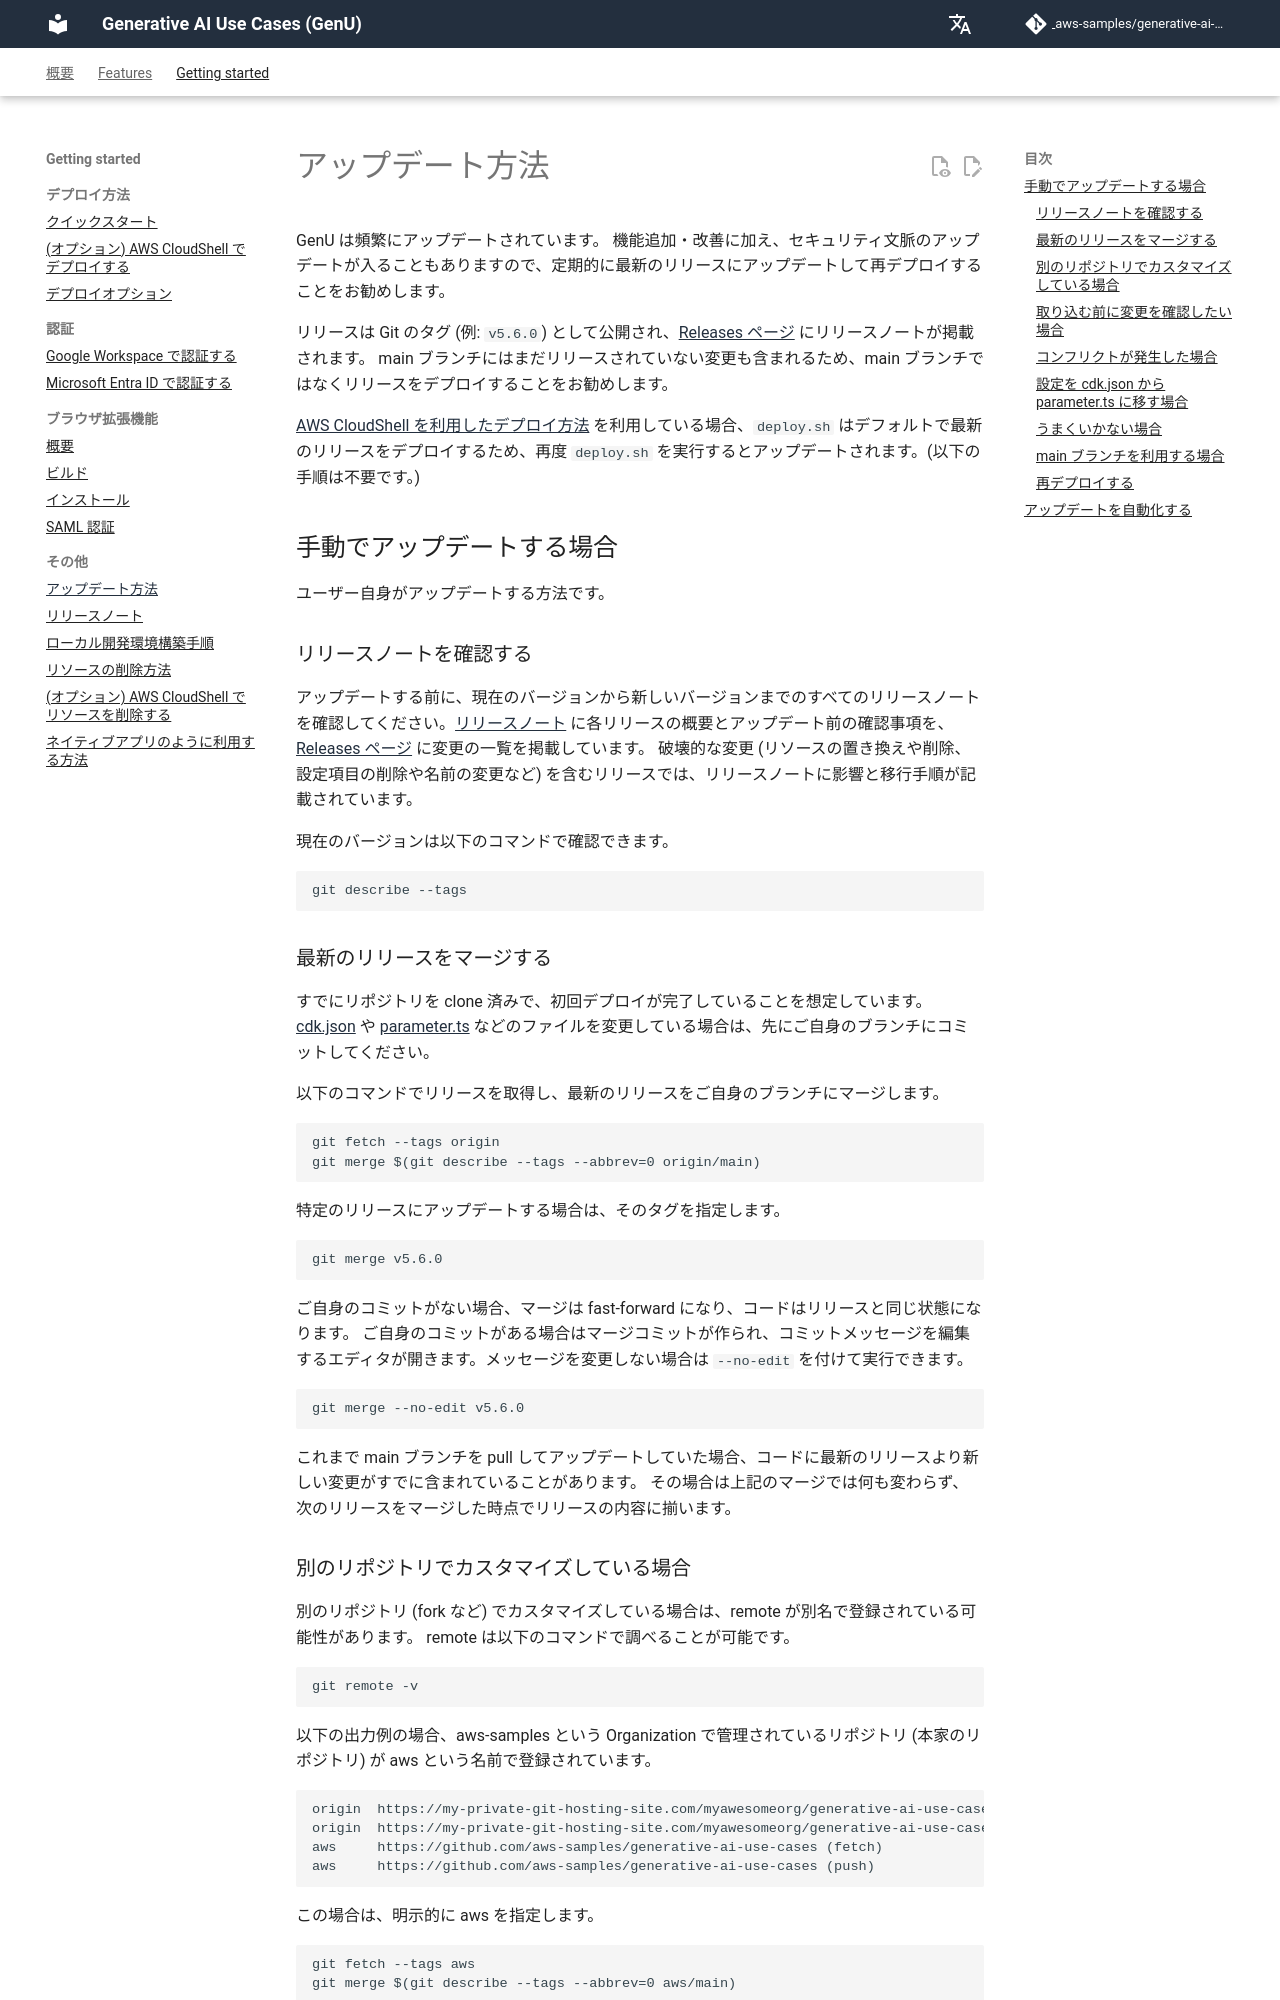

repository: aws-samples/generative-ai-use-cases · page: ja/UPDATE.html · generator: mkdocs

# アップデート方法

GenU は頻繁にアップデートされています。
機能追加・改善に加え、セキュリティ文脈のアップデートが入ることもありますので、定期的に最新のリリースにアップデートして再デプロイすることをお勧めします。

リリースは Git のタグ (例: `v5.6.0`) として公開され、[Releases ページ](https://github.com/aws-samples/generative-ai-use-cases/releases) にリリースノートが掲載されます。
main ブランチにはまだリリースされていない変更も含まれるため、main ブランチではなくリリースをデプロイすることをお勧めします。

[AWS CloudShell を利用したデプロイ方法](./DEPLOY_ON_CLOUDSHELL.md) を利用している場合、`deploy.sh` はデフォルトで最新のリリースをデプロイするため、再度 `deploy.sh` を実行するとアップデートされます。(以下の手順は不要です。)

## 手動でアップデートする場合

ユーザー自身がアップデートする方法です。

### リリースノートを確認する

アップデートする前に、現在のバージョンから新しいバージョンまでのすべてのリリースノートを確認してください。[リリースノート](./RELEASE_NOTES.md) に各リリースの概要とアップデート前の確認事項を、[Releases ページ](https://github.com/aws-samples/generative-ai-use-cases/releases) に変更の一覧を掲載しています。
破壊的な変更 (リソースの置き換えや削除、設定項目の削除や名前の変更など) を含むリリースでは、リリースノートに影響と移行手順が記載されています。

現在のバージョンは以下のコマンドで確認できます。

```bash
git describe --tags
```

### 最新のリリースをマージする

すでにリポジトリを clone 済みで、初回デプロイが完了していることを想定しています。
[cdk.json](/packages/cdk/cdk.json) や [parameter.ts](/packages/cdk/parameter.ts) などのファイルを変更している場合は、先にご自身のブランチにコミットしてください。

以下のコマンドでリリースを取得し、最新のリリースをご自身のブランチにマージします。

```bash
git fetch --tags origin
git merge $(git describe --tags --abbrev=0 origin/main)
```

特定のリリースにアップデートする場合は、そのタグを指定します。

```bash
git merge v5.6.0
```

ご自身のコミットがない場合、マージは fast-forward になり、コードはリリースと同じ状態になります。
ご自身のコミットがある場合はマージコミットが作られ、コミットメッセージを編集するエディタが開きます。メッセージを変更しない場合は `--no-edit` を付けて実行できます。

```bash
git merge --no-edit v5.6.0
```

これまで main ブランチを pull してアップデートしていた場合、コードに最新のリリースより新しい変更がすでに含まれていることがあります。
その場合は上記のマージでは何も変わらず、次のリリースをマージした時点でリリースの内容に揃います。

### 別のリポジトリでカスタマイズしている場合

別のリポジトリ (fork など) でカスタマイズしている場合は、remote が別名で登録されている可能性があります。
remote は以下のコマンドで調べることが可能です。

```bash
git remote -v
```

以下の出力例の場合、aws-samples という Organization で管理されているリポジトリ (本家のリポジトリ) が aws という名前で登録されています。

```
origin  https://my-private-git-hosting-site.com/myawesomeorg/generative-ai-use-cases (fetch)
origin  https://my-private-git-hosting-site.com/myawesomeorg/generative-ai-use-cases (push)
aws     https://github.com/aws-samples/generative-ai-use-cases (fetch)
aws     https://github.com/aws-samples/generative-ai-use-cases (push)
```

この場合は、明示的に aws を指定します。

```bash
git fetch --tags aws
git merge $(git describe --tags --abbrev=0 aws/main)
```

`git remote -v` の結果に aws-samples で管理されているリポジトリが表示されない場合は、以下のコマンドで追加します。

```bash
git remote add aws https://github.com/aws-samples/generative-ai-use-cases
```

リリースのタグのマージは、その時点の main ブランチのマージと同じように動作します。カスタマイズはご自身のブランチに置いたまま、リリースごとにマージできます。
特定の変更だけが必要な場合は、main ブランチからそのコミットを cherry-pick することもできます。

### 取り込む前に変更を確認したい場合

マージする前に変更を確認するには、ご自身のコードとリリースを比較します。

```bash
git diff HEAD v5.6.0
```
